Run: headless pygame with SDL's dummy video driver; simulated clock (each Clock.tick advances the game by its frame time, no real sleeping); random seed 0; keys injected as events and as key.get_pressed() state; no mouse input.
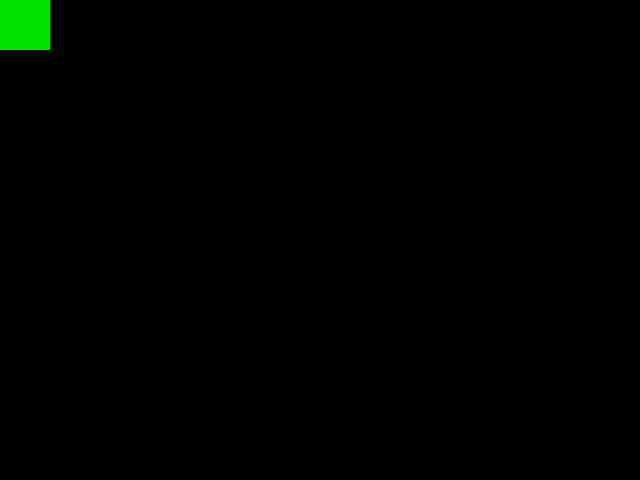
Frame 1 of 4 · flips 1–60 · no input
Frame 2 of 4 · flips 61–180 · tapped SPACE, RETURN · held RIGHT (→), D · screen unchanged from frame 1, image omitted
Frame 3 of 4 · flips 181–300 · held DOWN (↓), S · screen unchanged from frame 2, image omitted
Frame 4 of 4 · flips 301–420 · held LEFT (←), A, UP (↑), W · screen unchanged from frame 3, image omitted

The pygame program that drew these frames:

import pygame
from pygame.locals import *
# Constants for keys pressed is something like K_A

white = (255, 255, 255)
blue = (0, 0, 255)
red = (255, 0, 0)
black = (0, 0, 0)
green = (0, 225, 0)

pygame.init()
screen = pygame.display.set_mode((640, 480))
screen.fill(black)
pygame.draw.rect(screen, green, (0, 0, 50, 50))

while True:
	event = pygame.event.poll()
	pygame.display.update()  # redraw the screen
	pygame.time.delay(500)
